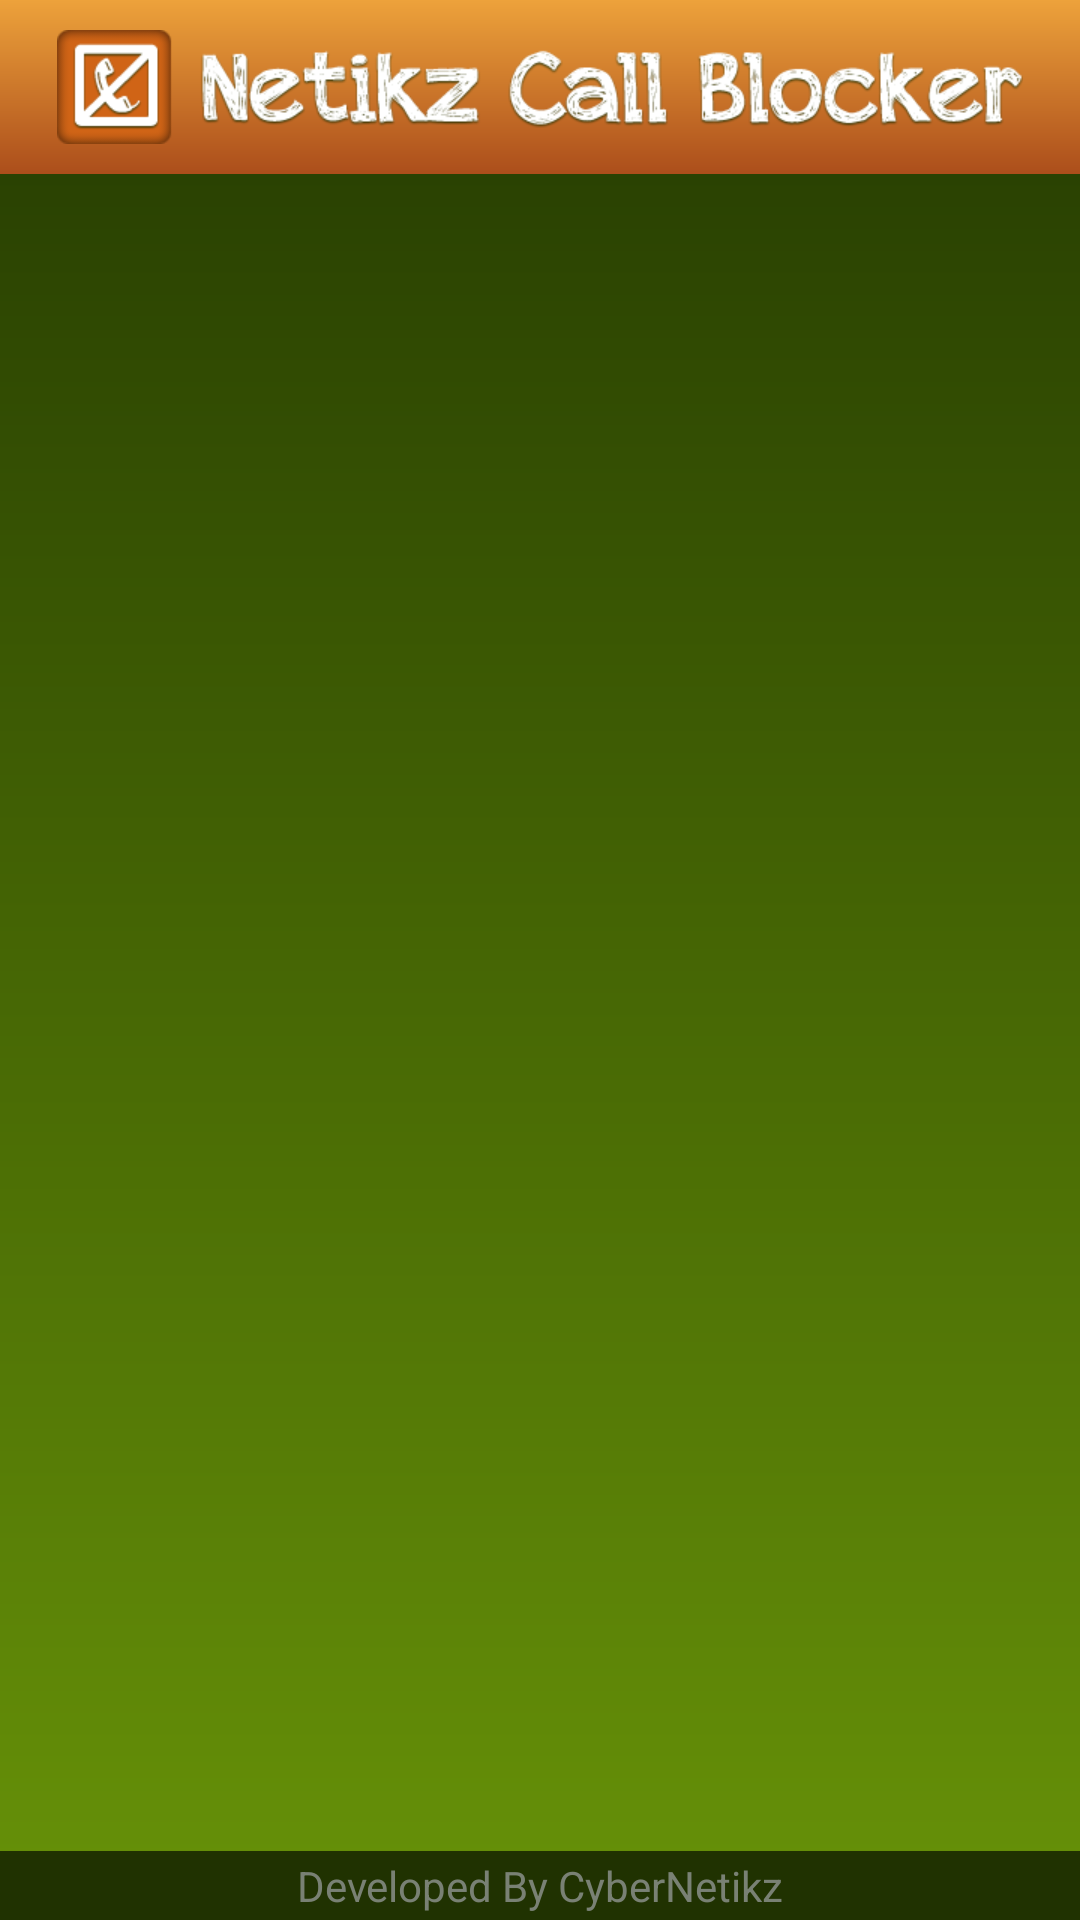

This screen was rendered from an Android layout file. Write that file and the resources it references.
<!-- AndroidManifest.xml: application theme AppTheme -->
<!-- res/layout/activity_main.xml -->
<RelativeLayout xmlns:android="http://schemas.android.com/apk/res/android"
    xmlns:tools="http://schemas.android.com/tools"
    android:layout_width="match_parent"
    android:layout_height="match_parent"
    android:background="@drawable/bodybg" >
    <LinearLayout android:id="@+id/bottom_menu"
        android:layout_width="fill_parent" android:layout_height="wrap_content"
        android:background="@color/bottombgcolor"         
        android:orientation="vertical" android:layout_alignParentBottom="true">		 
        <TextView
            android:id="@+id/homeBottom"
            android:layout_width="fill_parent"
            android:layout_height="wrap_content"
            android:autoLink="all"
            android:gravity="center"
            android:layout_marginTop="2dp"
            android:layout_marginBottom="2dp"
            android:onClick="onClick" 
            android:text="@string/credit"
            android:textColor="@color/fg"               
            android:clickable="true"/>
    </LinearLayout>
    <LinearLayout android:id="@+id/top_menu"
        android:layout_width="fill_parent" android:layout_height="wrap_content"   
        android:padding="10dp"      
        android:layout_alignParentTop="true" android:background="@drawable/titlebg" >
	    <ImageView
	        android:gravity="center|center_horizontal"
	        android:layout_gravity="center"
	        android:id="@+id/titleimageView"
	        android:layout_width="fill_parent"
	        android:layout_height="wrap_content"
	        android:src="@drawable/header_logo2"
	        android:contentDescription="@string/app_name"
	         />
    </LinearLayout>
    <LinearLayout
        android:id="@+id/sub_content_view"
        android:layout_width="fill_parent"
        android:layout_height="fill_parent"
        android:layout_below="@id/top_menu"
        android:layout_above="@id/bottom_menu"
        android:orientation="vertical" >
	    <GridView
	        android:id="@+id/menuIcon"
	        android:layout_width="fill_parent" 
	        android:layout_height="fill_parent"
	         android:numColumns="2"
	        android:stretchMode="columnWidth"
	        android:gravity="center"
	         >
	    </GridView>  
    </LinearLayout>
</RelativeLayout>
<!-- resources referenced by this layout -->
<resources>
  <color name="bottombgcolor">#203201</color>
  <color name="fg">#798174</color>
  <!-- drawable bodybg (drawable-mdpi) -->
  <?xml version="1.0" encoding="utf-8"?>
  <shape xmlns:android="http://schemas.android.com/apk/res/android"
          android:shape="rectangle">
          <gradient
            android:startColor="#243A01"
            android:endColor="#679208"
            android:angle="270" />
  </shape>
  <!-- drawable header_logo2: png bitmap (drawable-hdpi, 18837 bytes) -->
  <!-- drawable titlebg (drawable-mdpi) -->
  <?xml version="1.0" encoding="utf-8"?>
  <shape xmlns:android="http://schemas.android.com/apk/res/android"
          android:shape="rectangle">
          <gradient
            android:startColor="#EDA23B"
            android:endColor="#AC4E1B"
            android:angle="270" />
  </shape>
  <string name="app_name">Netikz Call Blocker</string>
  <string name="credit">Developed By CyberNetikz</string>
  <style name="AppTheme" parent="android:Theme.Black.NoTitleBar" />
</resources>
